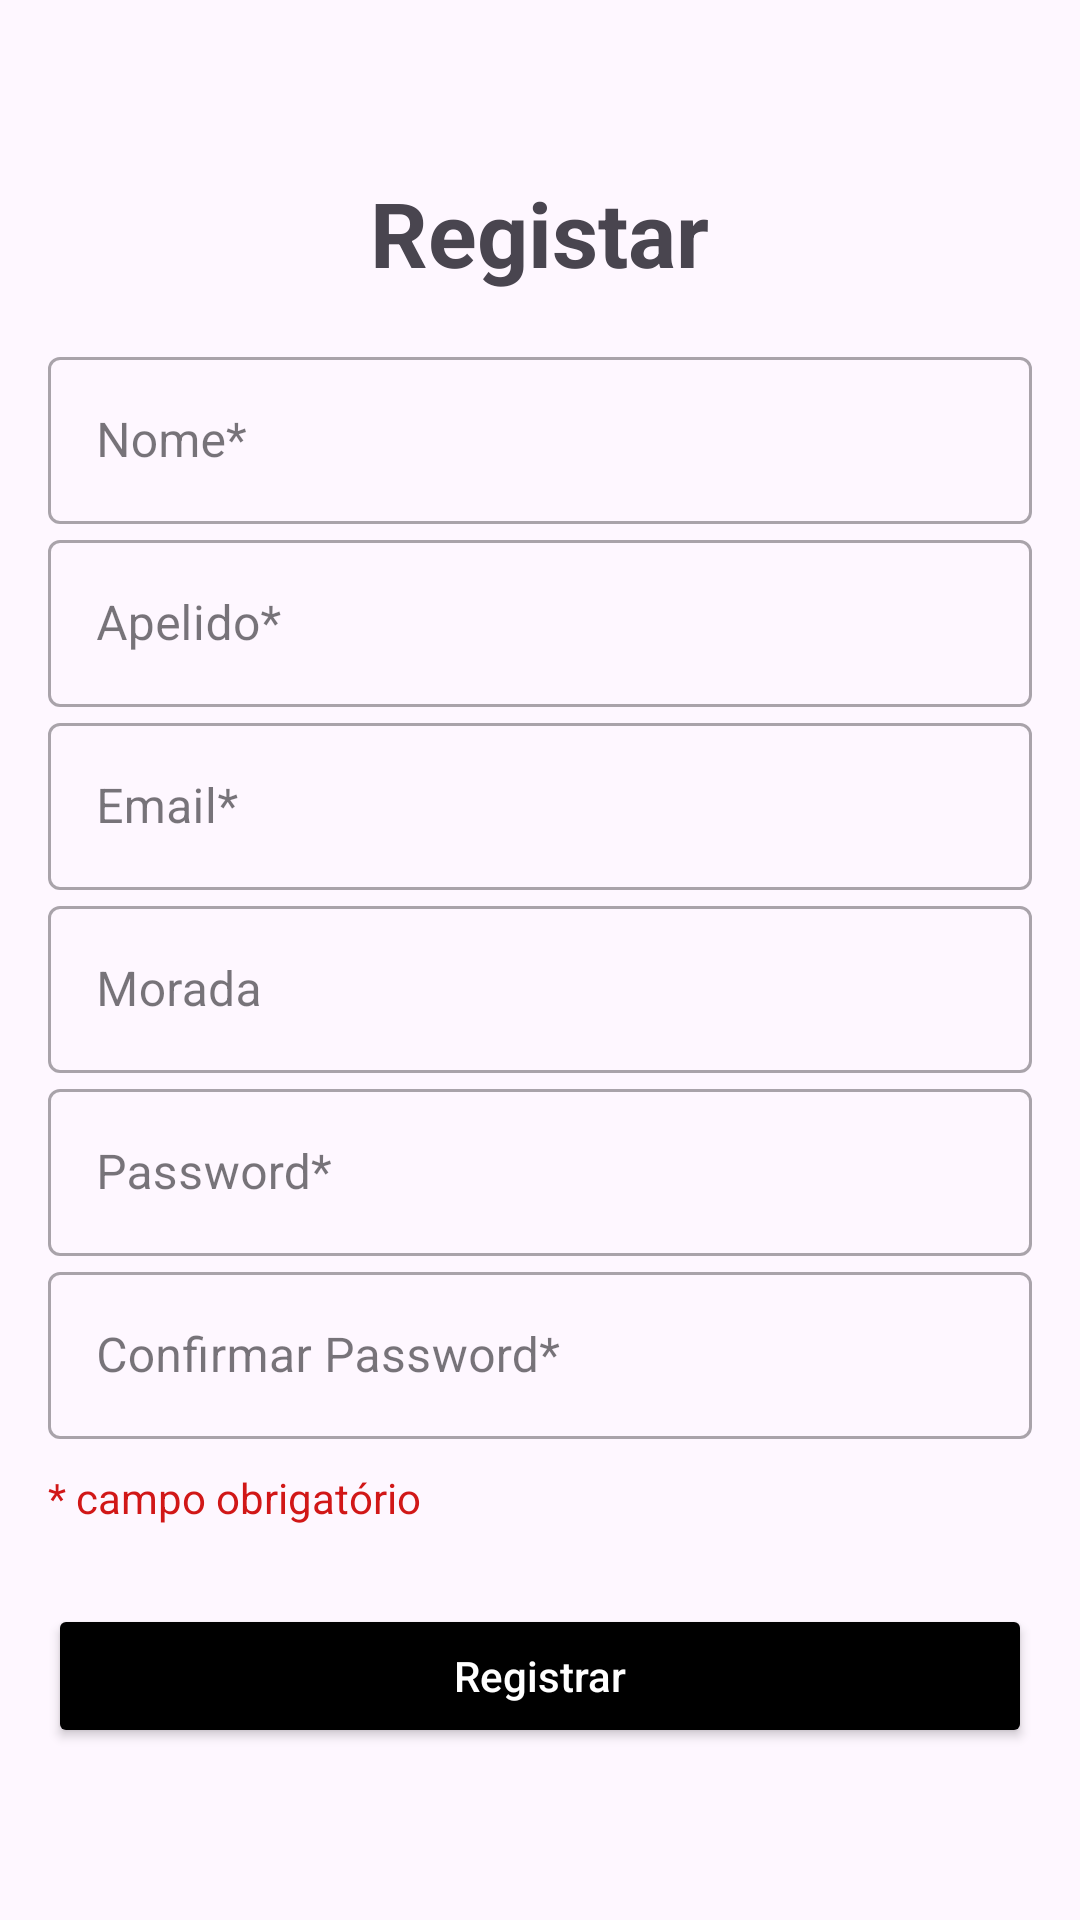

Here is an Android app screen rendered from its layout file. Give the layout XML and the strings, colors and styles it references.
<!-- AndroidManifest.xml: application theme Theme.GestãoDeLivrosLidos -->
<!-- res/layout/activity_register.xml -->
<?xml version="1.0" encoding="utf-8"?>
<LinearLayout xmlns:android="http://schemas.android.com/apk/res/android"
    xmlns:app="http://schemas.android.com/apk/res-auto"
    xmlns:tools="http://schemas.android.com/tools"
    android:layout_width="match_parent"
    android:layout_height="match_parent"
    android:orientation="vertical"
    android:padding="16dp"
    android:gravity="center">

    <TextView
        android:id="@+id/tv_title"
        android:layout_width="wrap_content"
        android:layout_height="wrap_content"
        android:text="Registar"
        android:textSize="30sp"
        android:textStyle="bold"
        android:layout_marginBottom="16dp"/>

    <com.google.android.material.textfield.TextInputLayout
        android:id="@+id/til_nome"
        style="@style/Widget.MaterialComponents.TextInputLayout.OutlinedBox"
        android:layout_width="match_parent"
        android:layout_height="wrap_content"
        android:hint="Nome*">

        <com.google.android.material.textfield.TextInputEditText
            android:id="@+id/et_nome"
            android:layout_width="match_parent"
            android:layout_height="wrap_content"
            android:inputType="text" />

    </com.google.android.material.textfield.TextInputLayout>

    <com.google.android.material.textfield.TextInputLayout
        android:id="@+id/til_apelido"
        style="@style/Widget.MaterialComponents.TextInputLayout.OutlinedBox"
        android:layout_width="match_parent"
        android:layout_height="wrap_content"
        android:hint="Apelido*">

        <com.google.android.material.textfield.TextInputEditText
            android:id="@+id/et_apelido"
            android:layout_width="match_parent"
            android:layout_height="wrap_content"
            android:inputType="text" />

    </com.google.android.material.textfield.TextInputLayout>

    <com.google.android.material.textfield.TextInputLayout
        android:id="@+id/til_email"
        style="@style/Widget.MaterialComponents.TextInputLayout.OutlinedBox"
        android:layout_width="match_parent"
        android:layout_height="wrap_content"
        android:hint="Email*">

        <com.google.android.material.textfield.TextInputEditText
            android:id="@+id/et_email"
            android:layout_width="match_parent"
            android:layout_height="wrap_content"
            android:inputType="textEmailAddress" />

    </com.google.android.material.textfield.TextInputLayout>

    <com.google.android.material.textfield.TextInputLayout
        android:id="@+id/til_morada"
        style="@style/Widget.MaterialComponents.TextInputLayout.OutlinedBox"
        android:layout_width="match_parent"
        android:layout_height="wrap_content"
        android:hint="Morada">

        <com.google.android.material.textfield.TextInputEditText
            android:id="@+id/et_morada"
            android:layout_width="match_parent"
            android:layout_height="wrap_content"
            android:inputType="text" />

    </com.google.android.material.textfield.TextInputLayout>

    <com.google.android.material.textfield.TextInputLayout
        android:id="@+id/til_password"
        style="@style/Widget.MaterialComponents.TextInputLayout.OutlinedBox"
        android:layout_width="match_parent"
        android:layout_height="wrap_content"
        android:hint="Password*">

        <com.google.android.material.textfield.TextInputEditText
            android:id="@+id/et_password"
            android:layout_width="match_parent"
            android:layout_height="wrap_content"
            android:inputType="textPassword" />

    </com.google.android.material.textfield.TextInputLayout>

    <com.google.android.material.textfield.TextInputLayout
        android:id="@+id/til_confirm_password"
        style="@style/Widget.MaterialComponents.TextInputLayout.OutlinedBox"
        android:layout_width="match_parent"
        android:layout_height="wrap_content"
        android:hint="Confirmar Password*">

        <com.google.android.material.textfield.TextInputEditText
            android:id="@+id/et_confirm_password"
            android:layout_width="match_parent"
            android:layout_height="wrap_content"
            android:inputType="textPassword" />

    </com.google.android.material.textfield.TextInputLayout>

    <TextView
        android:id="@+id/tv_title2"
        android:layout_width="wrap_content"
        android:layout_height="wrap_content"
        android:layout_marginTop="10dp"
        android:text="* campo obrigatório"
        android:textSize="14sp"
        android:textColor="@color/red"
        android:layout_gravity="start"
        android:layout_marginBottom="10dp"/>

    <Button
        android:id="@+id/btn_register"
        android:layout_width="match_parent"
        android:layout_height="wrap_content"
        android:text="Registrar"
        android:layout_marginTop="16dp"
        android:backgroundTint="@color/black"
        android:textColor="@android:color/white"
        android:textAllCaps="false"/>

</LinearLayout>
<!-- resources referenced by this layout -->
<resources>
  <color name="black">#FF000000</color>
  <color name="red">#D11717</color>
  <style name="Theme.GestãoDeLivrosLidos" parent="Base.Theme.GestãoDeLivrosLidos" />
  <style name="Base.Theme.GestãoDeLivrosLidos" parent="Theme.Material3.DayNight.NoActionBar">
          
          
      </style>
</resources>
